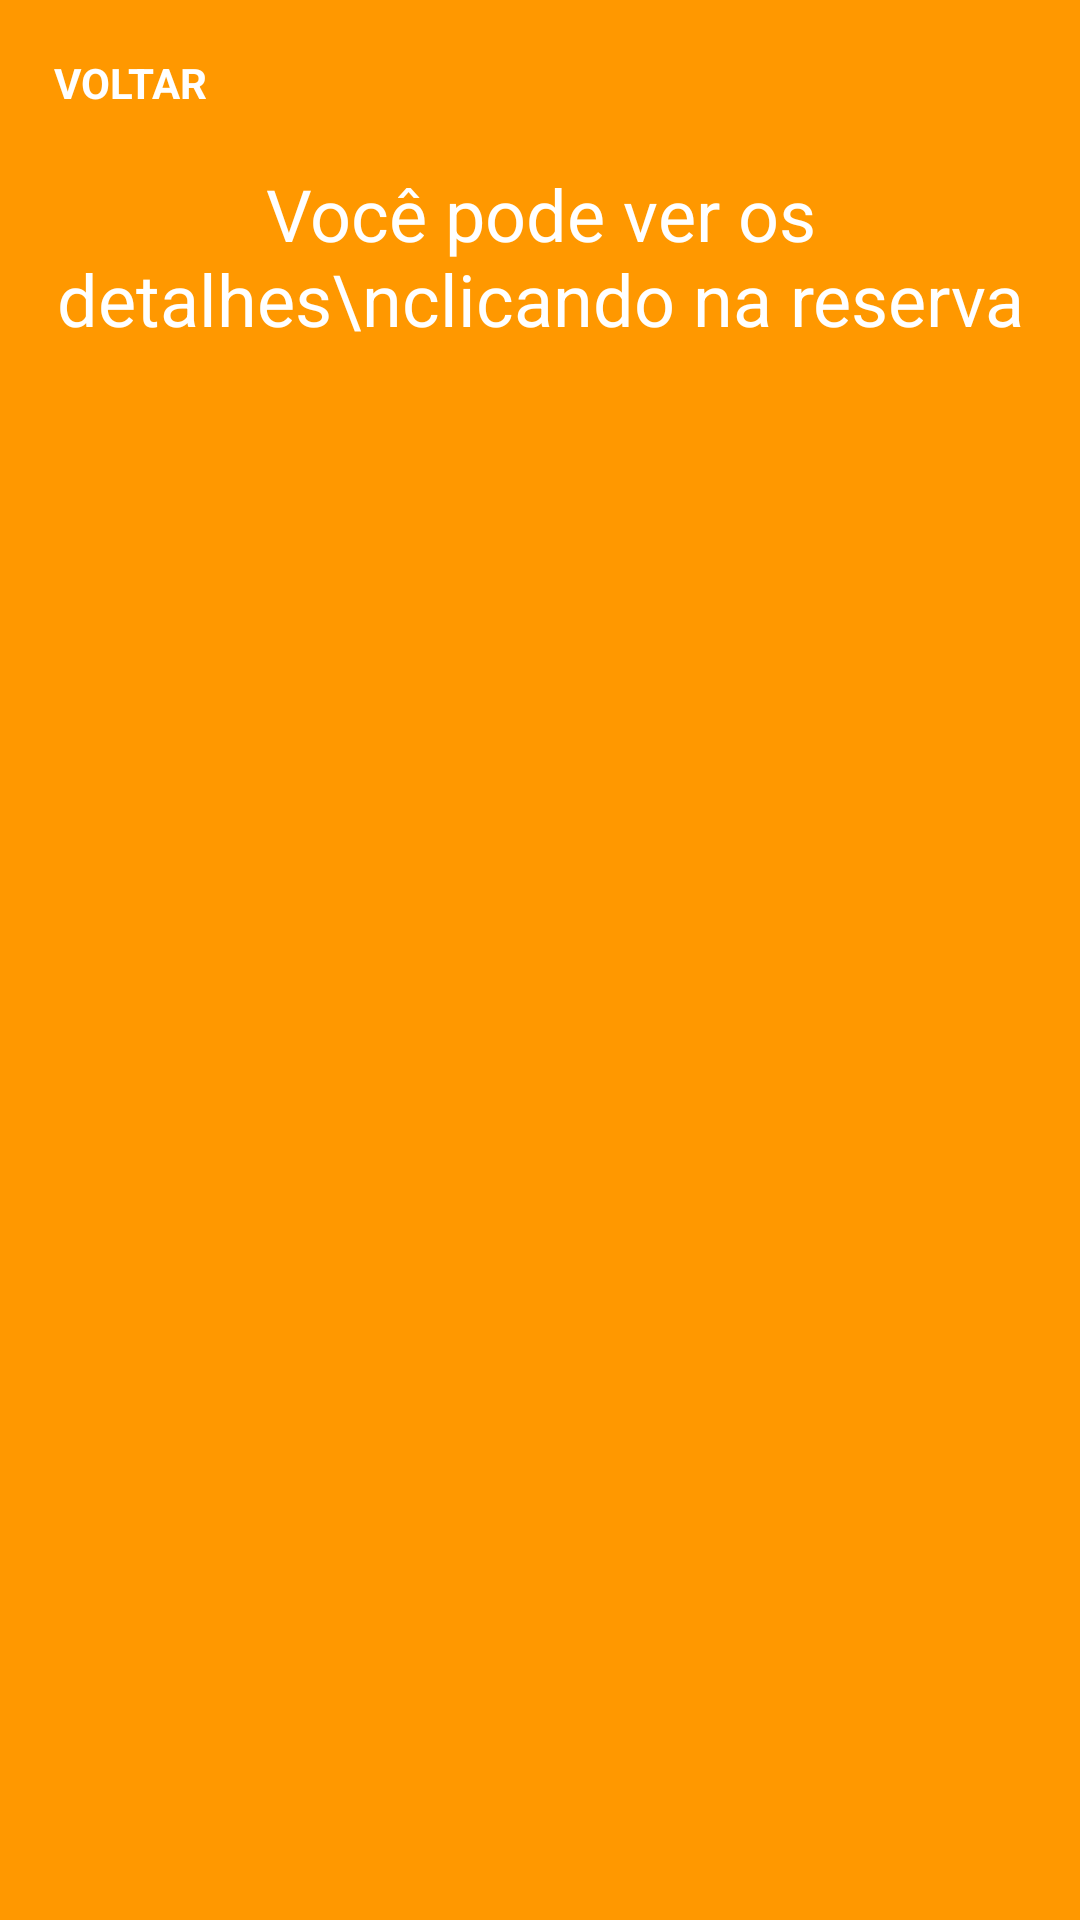

The Android layout XML behind this screen, and the referenced resources:
<!-- AndroidManifest.xml: application theme Theme.ReserveRoomIF -->
<!-- res/layout/fragment_minha_agenda.xml -->
<?xml version="1.0" encoding="utf-8"?>
<androidx.constraintlayout.widget.ConstraintLayout xmlns:android="http://schemas.android.com/apk/res/android"
    xmlns:app="http://schemas.android.com/apk/res-auto"
    xmlns:tools="http://schemas.android.com/tools"
    android:layout_width="match_parent"
    android:layout_height="match_parent"
    android:background="#FF9800"
    tools:context=".fragments.MinhaAgendaFragment" >

    <TextView
        android:id="@+id/backMinhaAgenda"
        android:layout_width="wrap_content"
        android:layout_height="wrap_content"
        android:layout_marginStart="18dp"
        android:layout_marginTop="18dp"
        android:drawableLeft="@drawable/ic_baseline_arrow_back_24"
        android:drawableTint="@color/white"
        android:text="VOLTAR"
        android:textColor="@color/white"
        android:textStyle="bold"
        app:layout_constraintStart_toStartOf="parent"
        app:layout_constraintTop_toTopOf="parent" />

    <androidx.recyclerview.widget.RecyclerView
        android:id="@+id/recyclerMinhaAgenda"
        android:layout_width="0dp"
        android:layout_height="0dp"
        app:layoutManager="androidx.recyclerview.widget.LinearLayoutManager"
        app:layout_constraintBottom_toBottomOf="parent"
        app:layout_constraintEnd_toEndOf="parent"
        app:layout_constraintStart_toStartOf="parent"
        app:layout_constraintTop_toBottomOf="@+id/textView33" />

    <TextView
        android:id="@+id/textCheckAgenda"
        android:layout_width="wrap_content"
        android:layout_height="wrap_content"
        android:text="Agenda vazia"
        android:textColor="@color/white"
        android:textSize="20sp"
        android:textStyle="bold"
        android:visibility="invisible"
        tools:visibility="visible"
        app:layout_constraintBottom_toBottomOf="parent"
        app:layout_constraintEnd_toEndOf="parent"
        app:layout_constraintStart_toStartOf="parent"
        app:layout_constraintTop_toTopOf="parent" />

    <TextView
        android:id="@+id/textView33"
        android:layout_width="wrap_content"
        android:layout_height="wrap_content"
        android:layout_marginTop="18dp"
        android:gravity="center"
        android:text="Você pode ver os detalhes\nclicando na reserva"
        android:textColor="@color/white"
        android:textSize="24sp"
        app:layout_constraintEnd_toEndOf="parent"
        app:layout_constraintStart_toStartOf="parent"
        app:layout_constraintTop_toBottomOf="@+id/backMinhaAgenda" />
</androidx.constraintlayout.widget.ConstraintLayout>
<!-- resources referenced by this layout -->
<resources>
  <color name="white">#FFFFFFFF</color>
  <style name="Theme.ReserveRoomIF" parent="Theme.Material3.Light.NoActionBar">
          
          <item name="colorPrimary">#FFC107</item>
          <item name="colorPrimaryVariant">#FF9800</item>
          <item name="colorOnPrimary">@color/white</item>
          
          <item name="colorSecondary">@color/teal_200</item>
          <item name="colorSecondaryVariant">@color/teal_700</item>
          <item name="colorOnSecondary">@color/black</item>
          
          <item name="android:statusBarColor" tools:targetApi="l">?attr/colorPrimaryVariant</item>
          
      </style>
  <color name="teal_200">#FF03DAC5</color>
  <color name="teal_700">#FF018786</color>
  <color name="black">#FF000000</color>
</resources>
